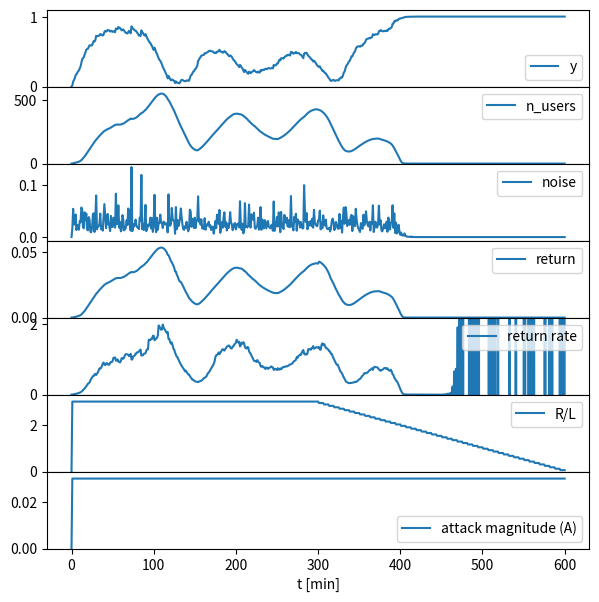

Reproduce this figure in Python. (Note: this script raises an exception after producing the figure.)
import matplotlib.pyplot as plt
import numpy as np
import sys
import pandas as pd
from scipy.integrate import odeint
from matplotlib.colors import LogNorm, Normalize

def model_2D(X,t, r, R, L, n0, ym, A=0, alpha=1000, beta=1, gamma=1):
    y, n = X
    #print (t,X)
    return [-n*r*y/(y+ym) + A*(1-pow(y,beta)), R*(pow(np.abs(y),gamma)-pow(y,alpha)) - L*n/(n+n0)]    

def jacobian(y, n, r, R, L, n0, ym, A=0, alpha=1000, beta=1, gamma=1):
    return np.array([
                    [ -n*r*ym/(y+ym)**2 - A*beta*pow(y,beta-1) , -r*y/(y+ym) ],
                    [ R*( gamma*pow(y,gamma-1) - alpha*pow(y,alpha-1)) , -L*n0/(n+n0)**2 ]
                    ])

def eigenvalues(trivialeq, r, R, L, n0, ym, A=0, alpha=1000, beta=1, gamma=1):
    if trivialeq:
        eq = [1,0]
    else:
        eq = equil_value([0,0], r, R, L, n0, ym, A, alpha, beta, gamma)[0]
    J = jacobian(eq[0], eq[1], r, R, L, n0, ym, A, alpha, beta, gamma)
    #print(eq)
    #print(J)

    return np.linalg.eig(J)[0], eq

def model_2D_noisy(X0,tmax, r, R, L, n0, ym, A=0, noisemag=0.005, alpha=1000, beta=1,gamma=1, absnoise=True):

    t_int = 1
    nsteps = int(tmax/t_int)+1
    t = np.linspace(0,tmax,nsteps)

    X = np.zeros((nsteps,2))
    X[0] = X0
    yreduced = np.zeros((nsteps))
    # noisemag is the std deviation of noise added at each time interval
    if absnoise:
        width = 0.5
        noises = noisemag * np.random.lognormal(mean=0, sigma=width, size=nsteps) / np.exp(width**2/2)
    else:
        noises = np.random.normal(loc=0, scale=noisemag, size=nsteps)
    for i in range(1, nsteps):
        noises[i] = min(noises[i] * (1 - pow(X[i-1, 0], beta)), 
                        1-X[i-1, 0])
        Xstart = [X[i-1, 0] + noises[i],
                  X[i-1, 1]]
        sol=odeint(model_2D, Xstart, [t[i], 2*t[i]-t[i-1] if i==nsteps-1 else t[i+1]], args=(r,R,L,n0,ym,A,alpha,beta,gamma), atol=1e-5)
        #print(i,sol)
        X[i] = sol[-1]
        yreduced[i] = Xstart[0] - X[i,0]
        #print(noises[i], X[i-1,0], Xstart[0], X[i,0])
    
    #print('model_2D_noisy y = ',np.mean(X[-100:-1,0]))
    return X, t, yreduced, noises


def run_model_parameterchange_noisy(tchange, r, R, L, n0, ym, A, noisemag=0.005, alpha=1000, beta=1, gamma=1, absnoise=True):
    '''
    t, R, L, noisemag, A, should be arrays of the same length = number of changes of parameters
    '''

    X, t, yred, noises = np.array([[0,0]]), np.array([0]), np.array([0]), np.array([0])
    for ic in range(len(tchange)-1):
        Xseg, tseg, yredseg, noisesseg =  model_2D_noisy(X[-1], tchange[ic+1]-tchange[ic], r, R[ic], L[ic], n0, ym, A[ic], noisemag[ic], alpha, beta, gamma, absnoise)
        X = np.concatenate((X, Xseg[1:]))
        t = np.concatenate((t, t[-1]+tseg[1:]))
        yred = np.concatenate((yred, yredseg[1:]))
        noises = np.concatenate((noises, noisesseg[1:]))

    return X, t, yred, noises

def returntime(X0, r, R, L, n0, ym, A=0, alpha=1000, beta=1, gamma=1, tmax=1000):
    X = X0
    t_beg = 0
    t_int = 10
    t_step = 1
    sol = None
    t = None
    while (X[0] > ym or t_beg == 0) and t_beg<tmax:
        t = np.linspace(t_beg, t_beg+t_int, int(t_int/t_step)+1)
        sol=odeint(model_2D, X, t, args=(r,R,L,n0,ym,A,alpha,beta,gamma), atol=1e-3)
        X = sol[-1]
        t_beg += t_int

    # interpolate to find the value of t at which the solution crosses the value ym
    return np.interp(ym, sol[:,0][::-1], t[::-1])

def equil_value(X0, r, R, L, n0, ym, A=0, alpha=1000, beta=1, gamma=1, tmax=1000):
    tol_stability = 1e-5
    dX = 1
    t = 0
    t_int = 20
    X = X0
    while dX > X[0]*tol_stability and t<tmax:
        sol=odeint( model_2D , X, [t, t+t_int], args=(r,R,L,n0,ym,A,alpha,beta,gamma), atol=1e-5)
        dX = np.abs(X[0] - sol[-1,0])
        X = sol[-1]
        t += t_int
    return X, (t<tmax)

def returnrate(r, R, L, n0, ym, A=0, alpha=1000, beta=1,gamma=1,tmax=1000, yperturb=0.02):
    dt = 1 # the rate of restoration of y is per minute
    Xeq = equil_value([0,0], r, R, L, n0, ym, A, alpha, beta, gamma, tmax)[0]
    
    if Xeq[0]>0.9999:
        rate = 0
    else:
        Xstart = Xeq
        Xstart[0] += yperturb
        sol=odeint(model_2D, Xstart, [0, dt], args=(r,R,L,n0,ym,A,alpha,beta,gamma), atol=1e-6)
        Xend = sol[-1]
        #print(L,A, Xeq[0] , Xend[0])
        rate = (Xend[0] - Xstart[0]) / yperturb / dt

    return Xeq, rate

def variance(r, R, L, n0, ym, A=0, alpha=1000, beta=1,gamma=1, sigma=0.01):
    print(L,A)
    soleq = equil_value([0,0], r, R, L, n0, ym, A, alpha, beta, gamma, tmax=2000)[0]

    if soleq[0] > 0.95:
        return 0
    else:
        ntry = 15
        resvar = np.zeros(ntry)
        for tr in range(ntry):
            nnoise = 300
            noises = np.random.normal(loc=0, scale=sigma, size=nnoise)
            #noises[0:100] = 0

            X = np.zeros((nnoise,2))
            X[0] = soleq
            for i in range(1,nnoise):
                Xstart = [max(min(X[i-1, 0] + noises[i], 1), 0),
                        X[i-1, 1]]
                sol=odeint(model_2D, Xstart, [i,i+1], args=(r,R,L,n0,ym,A,alpha,beta,gamma), atol=1e-5)
                X[i] = sol[-1]

            #Xparts = np.array(np.split(X[-200:,0], 20))
            var = np.var(X[-200:,0]) #np.mean(np.var(Xparts, axis=1))
            #print(var)
            #plt.figure()
            #plt.plot(np.arange(nnoise), X[:,0])
            #plt.savefig('figs/variance/smallnoise_A'+str(A)+'_RonL'+str(R/L)+'.png')
            resvar[tr] = var

        return np.mean(resvar)
    

def plot2d(x,y,funz, name,  titlex='x', titley='y', titlez='z', logz=False, zmin=None, zmax=None, twoz=False):
    print(name)
    X, Y = np.meshgrid(x,y)
    Z = np.zeros(X.shape)
    if twoz:
        Z2 = np.zeros(X.shape)
        Z3 = np.zeros(X.shape)
        Z4 = np.zeros(X.shape)
        Z5 = np.zeros(X.shape)

    for iX, iY in np.ndindex(X.shape):
        Ztmp = funz(X[iX,iY], Y[iX,iY])
        if twoz:
            Z[iX, iY] = Ztmp[0]
            Z2[iX, iY] = Ztmp[1]
            Z3[iX, iY] = Ztmp[2]
            Z4[iX, iY] = Ztmp[3]
            Z5[iX, iY] = Ztmp[4]
        else:
            Z[iX, iY] = Ztmp[0]
        #print(Z[iX, iY])

    for iz,z in enumerate([Z,Z2,Z3,Z4] if twoz else [Z]):
        fig, ax = plt.subplots(1, 1) 
        zm = np.partition(z.flatten(), 20)[20]
        zM = np.partition(z.flatten(), -20)[-20]
        zM = max(abs(zm), abs(zM))
        zm = -zM
        norm = LogNorm(vmin=(zm if zmin is None else zmin), 
                       vmax=(zM if zmax is None else zmax)) if logz else Normalize(vmin=(zm if zmin is None else zmin), 
                                                                                   vmax=(zM if zmax is None else zmax))
        c = ax.pcolormesh(X,Y,z, cmap='inferno', norm=norm)
        ax.axis([min(x), max(x),min(y),max(y)])
        cbar = fig.colorbar(c, ax=ax)
        cbar.ax.set_ylabel(titlez)
        ax.set_xlabel(titlex)
        ax.set_ylabel(titley)

        plt.contour(X, Y, Z5, [0.5])
        plt.savefig('figs/'+('returnrate_' if iz==0 else ('returnrateEq0_' if iz==1 else ('variance_' if iz==2 else 'varianceEq0_')))+name+'.png')




def plot_yvsn(X, t, yreduced, noises, title, RonL, noisemag, t_change, perturb=None, yeq=None, variance=None, vari_fit=None, returnr_fit=None,returnr0=None, returnr0_fit=None, vari0=None, vari0_fit=None, t_fit=None):
    RonL_expand = [0]
    noisemag_expand = [0]
    for ic in range(len(t_change)-1):
        RonL_expand = np.concatenate((RonL_expand, [RonL[ic]]*int(t_change[ic+1]-t_change[ic])))
        noisemag_expand = np.concatenate((noisemag_expand, [noisemag[ic]]*int(t_change[ic+1]-t_change[ic])))
    noiseav = np.zeros(len(yreduced))
    sw=20
    for i in range(0,sw):
        noiseav[i] = np.mean(noises[0:sw])
    for i in range(sw,len(noiseav)):
        noiseav[i] = np.mean(noises[i-sw:i+1])
    if perturb is not None:
        noiseav = perturb

    nplt = 7 if variance is None else (8 if vari0 is None else (9 if returnr0_fit is None else 10))
    fig, axs = plt.subplots(nplt, 1, sharex=True, dpi=300, figsize=(7, 7), clear=True, num=1)
    fig.subplots_adjust(hspace=0)
    axs[0].plot(t, X[:,0], label='y')
    if yeq is not None:
        axs[0].plot(t, yeq, label='y_eq')
    axs[1].plot(t, X[:,1], label='n_users')
    axs[2].plot(t, noises, label='noise')
    axs[3].plot(t, yreduced, label='return')
    axs[4].plot(t, yreduced/noiseav, label='return rate')
    if returnr_fit is not None:
        axs[4].plot(t_fit, np.poly1d(returnr_fit)(t_fit), label='fit: slope '+"{:.5f}".format(returnr_fit[0]))
    axs[5].plot(t, RonL_expand, label='R/L')
    axs[6].plot(t, noisemag_expand, label='attack magnitude (A)')
    if variance is not None:
        axs[7].plot(t, variance, label='variance')
        if vari_fit is not None:
            axs[7].plot(t_fit, np.poly1d(vari_fit)(t_fit), label='fit: slope '+"{:.5f}".format(vari_fit[0]))
    if vari0 is not None:
        axs[8].plot(t, vari0, label='variance (eq=0)')
        if vari0_fit is not None:
            axs[8].plot(t_fit, np.poly1d(vari0_fit)(t_fit), label='fit: slope '+"{:.5f}".format(vari0_fit[0]))
    if returnr0 is not None:
        axs[9].plot(t, returnr0, label='return rate (eq=0)')
        if returnr0_fit is not None:
            axs[9].plot(t_fit, np.poly1d(returnr0_fit)(t_fit), label='fit: slope '+"{:.5f}".format(returnr0_fit[0]))


    axs[0].set_ylim([0, 1.1*max(X[:,0])])
    axs[1].set_ylim([0, 1.1*max(X[:,1])])
    if np.all(noises >= 0):
        axs[2].set_ylim([0, 1.1*max(noises)])
    axs[3].set_ylim([0, 1.1*max(yreduced)])
    axs[4].set_ylim([0, 1.1*max(yreduced[noiseav>0.01]/noiseav[noiseav>0.01])])
    axs[5].set_ylim([0, 1.1*max(RonL_expand)])
    axs[6].set_ylim([0, 1.1*max(noisemag_expand)])
    if variance is not None:
        axs[7].set_ylim([0, 1.1*max(variance)])
    if vari0 is not None:
        axs[8].set_ylim([0, 1.1*max(vari0)])
    if returnr0 is not None:
        axs[9].set_ylim([0, 1.1*max(returnr0)])
    for i in range(nplt):
        axs[i].legend()
    plt.xlabel('t [min]')
    plt.savefig('figs/yvst/'+title+'.png')

#sol_noisy=model_2D_noisy( X0, 1000,r,R,L,n0,ym, noisemag=0.005)
#plot_yvsn(*sol_noisy, 'yn_vst_gaussnoisemodel')


# parameter values
npix = 1000
# rate of pixel changes (in terms of fraction of the composition) per user
r = 0.5 / npix / 5. # half a pixel per 5 minutes
n0 = 10
ym = 0.01
R = 60 # number of users gained per minute when y=1 (and n=0)
L = 20 # number of users lost per minute when y=0

X0=[0.3, n0]
t = np.linspace(0,50,100)
sol=odeint(model_2D, X0, t, args=(r,R,L,n0,ym), atol=1e-3)

Rmin,Rmax = 10,300
RonLmin, RonLmax = 0.1, 10

A = 0.07
alpha=4
beta=10
gamma=1
noisemag=0.03

t_change = np.hstack(([0], np.linspace(300,600, 49)))
n_changes = len(t_change)
R_change = np.linspace(60,0, n_changes)
L_change = np.full(n_changes, L)
noisemag_change = np.full(n_changes, noisemag)
sol_noisy_paramchange = run_model_parameterchange_noisy(t_change, r, R_change, L_change, n0, ym, np.zeros(len(R_change)), noisemag_change, alpha=alpha, beta=beta, gamma=gamma)
#sol_noisy_paramchange2 = [sol_noisy_paramchange[i][-700:-1] for i in range(len(sol_noisy_paramchange))]
plot_yvsn(*sol_noisy_paramchange, 'yn_vst_gaussnoisemodel_gradualchange_R', R_change/L_change, noisemag_change, t_change)


R_change2 = np.full(n_changes, R)
#noisemag_change2 = np.concatenate((np.linspace(0.03,0.2,int(n_changes/2)), np.full(int(n_changes/2), 0.2)))
noisemag_change2 = np.linspace(0.02,0.12,n_changes)
sol_noisy_paramchange3 = run_model_parameterchange_noisy(t_change, r, R_change2, L_change, n0, ym, np.zeros(len(R_change)), noisemag_change2, alpha=alpha, beta=beta, gamma=gamma)
#sol_noisy_paramchange4 = [sol_noisy_paramchange3[i][0:400] for i in range(len(sol_noisy_paramchange))]
plot_yvsn(*sol_noisy_paramchange3, 'yn_vst_gaussnoisemodel_gradualchange_noisemag', R_change2/L_change, noisemag_change2, t_change)
#print(sol_noisy_paramchange3[3])


RonL = np.linspace(0.4,4, 150)
rate = np.zeros(RonL.shape)
yeq = np.zeros(RonL.shape)
""" for i in range(RonL.size):
    RateAndEquil = returnrate(r, R, R/RonL[i], n0, ym, A, alpha, tmax=1000, yperturb=0.02)
    rate[i] = RateAndEquil[1]
    yeq[i] = RateAndEquil[0][0]
    
plt.figure()
plt.plot(RonL, rate)
plt.plot(RonL, yeq)
plt.plot(RonL, yeq*yeq)
plt.ylim([0,1.1*max(rate)])
plt.savefig('figs/returnrate_vs_RonL.png')
 """

'''
plot2d(np.linspace(Rmin, Rmax, 50),
       np.linspace(RonLmin, RonLmax, 50),
       lambda X,Y: equil_value([0,0], r=r, R=X, L=X/Y, n0=n0, ym=ym, A=0, tmax=1000)[0][0],
       'equilvalue_vsRandRonL', 'R','R/L','y_eq',logz=False)

A=0.01
plot2d(np.linspace(Rmin, Rmax, 50),
       np.linspace(RonLmin, RonLmax, 50),
       lambda X,Y: equil_value([0,0], r=r, R=X, L=X/Y, n0=n0, ym=ym, A=A, tmax=1000)[0][0],
       'equilvalue_constAttack0p01_vsRandRonL', 'R','R/L','y_eq',logz=False) 

Amin,Amax=0,0.1
plot2d(np.linspace(Amin, Amax, 70),
       np.linspace(RonLmin,9, 70),
       lambda X,Y: equil_value([0,0], r=r, R=R, L=R/Y, n0=n0, ym=ym, A=X, alpha=alpha, beta=beta,tmax=1000)[0][0],
       'equilvalue_constAttack_alpha'+str(int(alpha))+'_vsAandRonL', 'A','R/L','y_eq',logz=False) 

Amin,Amax=0,0.025
plot2d(np.linspace(Amin, Amax, 50),
       np.linspace(RonLmin, RonLmax, 50),
       lambda X,Y: equil_value([0,0], r=r, R=R, L=R/Y, n0=n0, ym=ym, A=X, tmax=1000)[0][0],
       'equilvalue_constAttack_vsAandRonL', 'A','R/L','y_eq',logz=False) 
'''

print(eigenvalues(False, r=r, R=R, L=R/3, n0=n0, ym=ym, A=0.02, alpha=alpha, beta=beta, gamma=gamma))

def returnrate_fromeig(X, Y, imag=False):
    eig, eq = eigenvalues(False, r=r, R=R, L=R/Y, n0=n0, ym=ym, A=X, alpha=alpha, beta=beta, gamma=gamma)
    if eq[0] > 0.99999:
        return 0
    else:
        return np.max(np.imag(eig) if imag else np.real(eig))
    
def tip_time(y, thres, t_above_thres=10):
    tip_times = np.where(y > thres)[0]
    consec_seq = np.split(tip_times, np.where(np.diff(tip_times) != 1)[0]+1)
    tipt = len(y)
    for seq in consec_seq:
        if len(seq) >= t_above_thres:
            tipt = seq[0]
            break
    return(tipt) 

def tip_time_vseq(y, yeq, distfromeq):
    # last time when abs(y-yeq) < distfromeq
    ydiff = np.abs(y-yeq)
    ydiff = ydiff[::-1]
    return len(ydiff) - np.argmax(ydiff < distfromeq)

def mean_squaredev(y, ymean, sw=10):
    squares = pd.Series((y-ymean)**2)
    rollmean = np.array(squares.rolling(window=sw).mean())
    for i in range(sw-1):
        rollmean[i] = np.mean(squares[0:(i+1)])
    return rollmean

def ComputeSlope(AA,RonL,Rapproach,incr,noisy,L):
    '''
    slopes of variance and return rate for a single value of A or R/L to be tested (with ramping up to this value)
    '''

    t_before = 100
    t_after = 200

    tchange = np.array(np.hstack(([0] , np.linspace(t_before,t_before+incr, 30), [t_before+incr+t_after])), dtype=int) if incr>0 else np.array([0,t_before,t_before+t_after])
    nsteps = len(tchange)-1
    L = np.full(nsteps, L)

    R = L*np.linspace(12,RonL, nsteps) if Rapproach else np.full(nsteps, L*RonL)
    Achange = np.linspace(0.01, AA, nsteps)
    if noisy:
        A = np.zeros(nsteps)
        noisemag = np.full(nsteps, AA) if Rapproach else Achange
    else:
        noisemag = np.full(nsteps, 0.005)
        A = np.full(nsteps, AA) if Rapproach else Achange

    sol = run_model_parameterchange_noisy(tchange, r, R, L, n0, ym, A, noisemag, alpha, beta, gamma, absnoise=noisy)
    y = sol[0][:,0]

    y_eq_th = np.array([equil_value([0,1000], r, Rt, Lt, n0, ym, At, alpha,beta,gamma)[0] for (Rt,Lt,At) in zip(R,L,Achange)])
    y_eq_th_t = []
    Achange_t = []
    A_t = []
    for i in range(nsteps):
        y_eq_th_t += [y_eq_th[i]] * (tchange[i+1] - tchange[i])
        Achange_t += [Achange[i]] * (tchange[i+1] - tchange[i])
        A_t += [A[i]] * (tchange[i+1] - tchange[i])
    Achange_t.append(Achange_t[-1])
    Achange_t = np.array(Achange_t)
    A_t.append(A_t[-1])
    A_t = np.array(A_t)
    y_eq_th_t.append(y_eq_th_t[-1])
    y_eq_th_t = np.array(y_eq_th_t)
    y_eq_th_t_no1 = np.copy(y_eq_th_t)
    if np.any(y_eq_th_t_no1<0.99):
        y_eq_th_t_no1[y_eq_th_t_no1>0.99] = np.max(y_eq_th_t_no1[y_eq_th_t_no1<0.99])
    else:
        y_eq_th_t_no1 = 0
    vari = mean_squaredev(y, y_eq_th_t_no1[:,0])
    vari0 = mean_squaredev(y, 0)
    returnamount = np.hstack(([0], np.abs(y[:-1] - y[1:] + sol[3][1:] + A_t[1:]))) # difference between y in consecutive steps + noise and attack that was added to y at that step
    perturb = np.maximum(np.abs(y-y_eq_th_t_no1[:,0]), Achange_t) # size of perturbation is the difference with the current equilibrium at these parameters, with a lower threshold at the noise amplitude
    returnr = returnamount / perturb
    returnr0 = returnamount / np.maximum(y, Achange_t)

    # find tipping time
    tip_thres = 0.95
    tip_t = tip_time(y, tip_thres, 10)
    #tip_t = tip_time_vseq(y, yeq, 0.2)

    # maximum index for which to look at the variance
    istip = tip_t < len(y)
    tmax_look = tip_t if istip else t_before+10 + np.argmax(y[t_before+10:])
    tmin_look = min(t_before, tmax_look-20)
    inds = np.arange(tmin_look, tmax_look)

    # fit the slope of variance and return time until tmax_look 
    vari_pol = np.polyfit(inds, vari[inds], deg=1)
    vari0_pol = np.polyfit(inds, vari0[inds], deg=1)
    returnr_pol = np.polyfit(inds, returnr[inds], deg=1)
    returnr0_pol = np.polyfit(inds, returnr0[inds], deg=1)
    
    doplot = np.remainder(int(AA*10000)+int(RonL*10) , 10) == 9
    if doplot: # somewhat random but always the same in each run
        plot_yvsn(sol[0], sol[1], returnamount, sol[3], 'yvst_noisy'+str(int(noisy))+'_incr'+str(int(incr))+'_Rapproach'+str(int(Rapproach))+'_A'+str(AA)+'_RonL'+str(RonL),
                  R/L, (noisemag if noisy else A), tchange, 
                  perturb, y_eq_th_t[:,0], vari, vari_pol, returnr_pol, returnr0, returnr0_pol, vari0, vari0_pol, inds)

    return returnr_pol[0], returnr0_pol[0], vari_pol[0], vari0_pol[0], int(istip)


Amin,Amax=0.011,0.1
sigma=0.005

for noisy in [False, True]:
    for incr in [0,50,100,300]:
        for Rapproach in [False, True]:
            def slopes(AA, RRonLL):
                res = ComputeSlope(AA,RRonLL,Rapproach,incr,noisy,L)
                #print('A',AA,'R/L',RRonLL, res)
                return res
            plot2d(np.linspace(Amin, Amax, 35),
                   np.linspace(RonLmin if Rapproach else 2, 8 if Rapproach else 12, 35),
                   slopes,
                   'slope_noisy'+str(int(noisy))+'_incr'+str(int(incr))+'_Rapproach'+str(int(Rapproach)), 
                   'A','R/L','slope from fit',twoz=True)
                






plot2d(np.linspace(Amin, Amax, 35),
       np.linspace(RonLmin,12, 35),
        lambda X,Y: variance(r=r, R=R, L=R/Y, n0=n0, ym=ym, A=X, alpha=alpha, beta=beta, gamma=gamma, sigma=sigma),
       'variance_sigma'+str(sigma)+'_alpha'+str(int(alpha))+'_vsAandRonL', 'A','R/L','variance (simulated small signed noise)',logz=False) 


plot2d(np.linspace(Amin, Amax, 70), 
       np.linspace(RonLmin,12, 70),
        lambda X,Y: returnrate(r=r, R=R, L=R/Y, n0=n0, ym=ym, A=X, alpha=alpha, beta=beta, gamma=gamma)[1],
       'returnrateSimulated_alpha'+str(int(alpha))+'_vsAandRonL', 'A','R/L','return rate (simulated)',logz=False,zmax=0) 

plot2d(np.linspace(Amin, Amax, 70),
       np.linspace(RonLmin,12, 70),
       returnrate_fromeig,
       'largesteigenvalue_alpha'+str(int(alpha))+'_vsAandRonL', 'A','R/L','largest eigenvalue ( - return rate)',logz=False) 

plot2d(np.linspace(Amin, Amax, 70),
       np.linspace(RonLmin,12, 70),
       lambda X,Y: returnrate_fromeig(X,Y,True),
       'eigenvalueImaginarypart_alpha'+str(int(alpha))+'_vsAandRonL', 'A','R/L','eigenvalue imaginary part (oscillation frequency)',logz=False) 

plot2d(np.linspace(Amin, Amax, 70),
       np.linspace(RonLmin,12, 70),
       lambda X,Y: equil_value([0,0], r=r, R=R, L=R/Y, n0=n0, ym=ym, A=X, alpha=alpha, beta=beta, gamma=gamma, tmax=1000)[0][0],
       'equilvalue_alpha'+str(int(alpha))+'_vsAandRonL', 'A','R/L','y_eq',logz=False) 
plot2d(np.linspace(Amin, Amax, 70),
       np.linspace(RonLmin,12, 70),
       lambda X,Y: equil_value([0,0], r=r, R=R, L=R/Y, n0=n0, ym=ym, A=X, alpha=alpha, beta=beta, gamma=gamma, tmax=1000)[0][1],
       'equilvalue_n_alpha'+str(int(alpha))+'_vsAandRonL', 'A','R/L','n_eq',logz=False) 
sys.exit()

nmin,nmax=0,1000
y0min,y0max=0,1
plot2d(np.linspace(y0min, y0max, 50),
       np.linspace(nmin, nmax, 50),
       lambda X,Y: equil_value([X,Y], r=r, R=R, L=L, n0=n0, ym=ym, A=A, tmax=1000, alpha=alpha,beta=beta)[0][0],
       'equilvalue_alpha'+str(int(alpha))+'_vsyAndnInit', 'y(t=0)','n(t=0)','y_eq',logz=False) 

#with noisy model
""" 
plot2d(np.linspace(Rmin, Rmax, 40),
       np.linspace(RonLmin, RonLmax, 40),
       lambda X,Y: np.mean(model_2D_noisy([0,0], 500, r=r, R=X, L=X/Y, n0=n0, ym=ym, A=0, noisemag=noisemag, alpha=alpha)[0][-100:-1, 0]),
       'equilvalue_noisy_noisemag0p'+"{:03d}".format(int(1000*noisemag))+'_vsRandRonL', 'R','R/L','y_eq',logz=False) 

noisemagmin,noisemagmax=0,0.5
plot2d(np.linspace(noisemagmin, noisemagmax, 40),
       np.concatenate((np.linspace(RonLmin,4, 30),np.linspace(4,9, 20))),
       lambda X,Y: np.mean(model_2D_noisy([0,0],600, r=r, R=R, L=R/Y, n0=n0, ym=ym, A=0, noisemag=X, alpha=alpha)[0][-100:-1, 0]),
       'equilvalue_noisy_alpha'+str(int(alpha))+'_vsnoisemagandRonL', 'attack noise standard deviation','R/L','y_eq',logz=False) 


for A in np.linspace(0,1,11):
    plot2d(np.linspace(0, 1, 50),
           np.linspace(RonLmin, RonLmax, 50),
           lambda X,Y: equil_value([X,0], r=r, R=R, L=R/Y, n0=n0, ym=ym, A=A, alpha=alpha, tmax=1000)[0][0],
           'equilvalue_constAttack'+str(A)+'_alpha'+str(int(alpha))+'_vsy0andRonL', 'y0','R/L','y_eq',logz=False) 
 """
""" 
Rmin,Rmax = 10,300
Lmin,Lmax = 2,50
plot2d(np.linspace(Rmin, Rmax, 50),
       np.linspace(Lmin, Lmax, 50),
       lambda X,Y: returntime([0.3,0], r=r, R=X, L=Y, n0=n0, ym=ym, tmax=1000),
       'returntime_vsRandL', 'R','L','return time',logz=True)

Rmin,Rmax = 10,300
RonLmin, RonLmax = 0.1, 12
plot2d(np.linspace(Rmin, Rmax, 50),
       np.linspace(RonLmin, RonLmax, 50),
       lambda X,Y: returntime([0.3,0], r=r, R=X, L=X/Y, n0=n0, ym=ym, tmax=1000),
       'returntime_vsRandRonL', 'R','R/L','return time',logz=True)

 """
if False:
    fig, axs = plt.subplots(2, 1, sharex=True)
    fig.subplots_adjust(hspace=0)
    axs[0].plot(t, sol[:,0], label='y')
    axs[1].plot(t,sol[:,1], label='n')
    axs[0].legend()
    axs[1].legend()
    plt.savefig('test.png')

